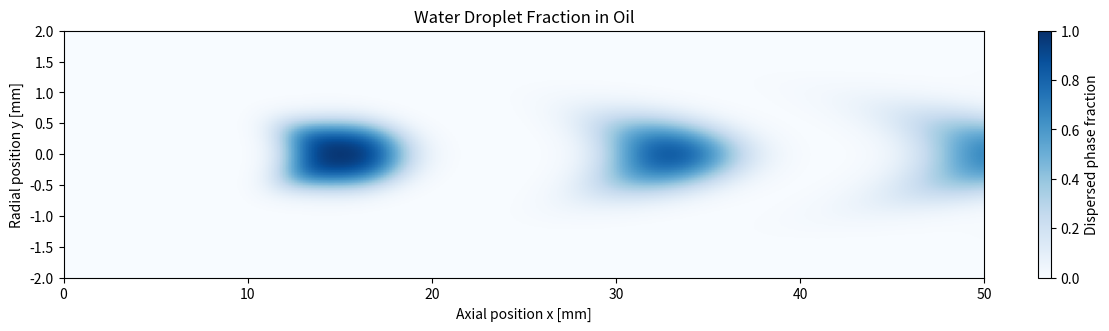
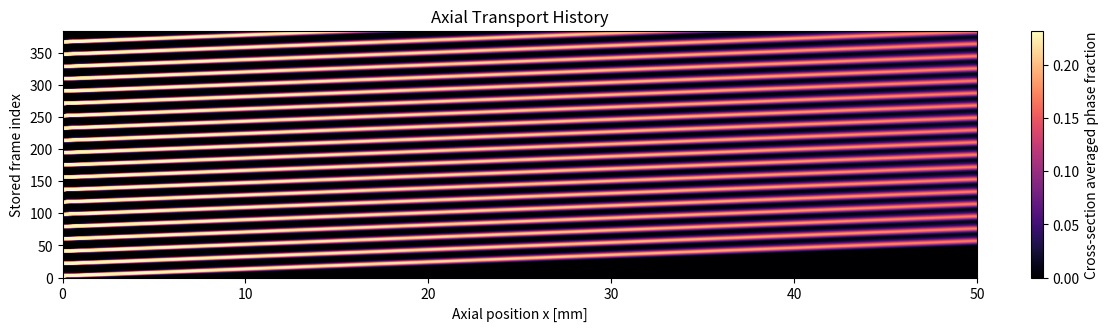
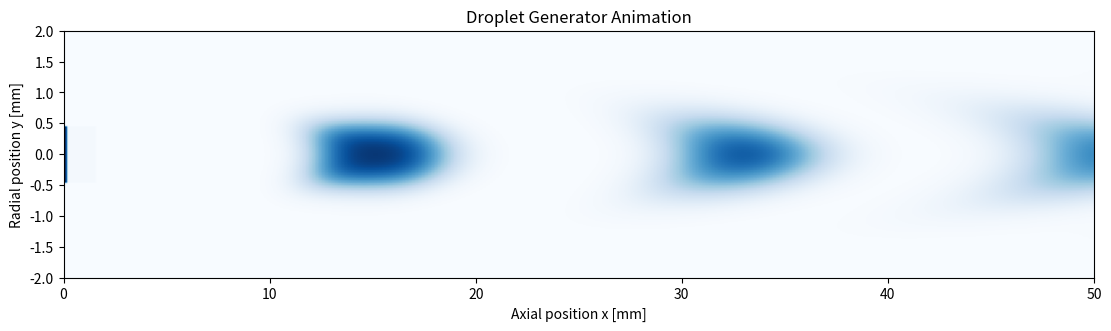

Source code (Python) for these figures, in order:
#!/usr/bin/env python3
"""Reduced-order droplet generator simulation in laminar pipe flow.

The model tracks a scalar phase fraction field for a dispersed liquid injected
through a nozzle into a carrier flow. It is not a full Navier-Stokes solver;
instead it combines:

- prescribed Poiseuille flow in a 2D pipe cross-section
- periodic injection pulses at the inlet
- explicit upwind advection of the dispersed phase
- small diffusion to regularize the interface

This is useful as a fast starting point for exploring how pulse timing, nozzle
size, and pipe velocity influence droplet spacing and transport.
"""

from __future__ import annotations

import argparse
import os
from dataclasses import dataclass
from pathlib import Path

os.environ.setdefault("MPLCONFIGDIR", str(Path(".mplconfig").resolve()))

import matplotlib.pyplot as plt
import numpy as np
from matplotlib.animation import FuncAnimation, PillowWriter


@dataclass
class SimulationConfig:
    length: float = 0.05
    radius: float = 0.002
    nx: int = 320
    ny: int = 96
    total_time: float = 3.0
    cfl: float = 0.5
    umax: float = 0.12
    diffusivity: float = 1.5e-7
    nozzle_radius: float = 0.00045
    nozzle_x: float = 0.0015
    pulse_period: float = 0.15
    duty_cycle: float = 0.32
    injection_strength: float = 28.0
    purge_strength: float = 18.0
    frame_stride: int = 12
    output_dir: str = "output"


def build_parser() -> argparse.ArgumentParser:
    parser = argparse.ArgumentParser(description=__doc__)
    parser.add_argument("--length", type=float, default=SimulationConfig.length)
    parser.add_argument("--radius", type=float, default=SimulationConfig.radius)
    parser.add_argument("--nx", type=int, default=SimulationConfig.nx)
    parser.add_argument("--ny", type=int, default=SimulationConfig.ny)
    parser.add_argument("--total-time", type=float, default=SimulationConfig.total_time)
    parser.add_argument("--cfl", type=float, default=SimulationConfig.cfl)
    parser.add_argument("--umax", type=float, default=SimulationConfig.umax)
    parser.add_argument("--diffusivity", type=float, default=SimulationConfig.diffusivity)
    parser.add_argument("--nozzle-radius", type=float, default=SimulationConfig.nozzle_radius)
    parser.add_argument("--nozzle-x", type=float, default=SimulationConfig.nozzle_x)
    parser.add_argument("--pulse-period", type=float, default=SimulationConfig.pulse_period)
    parser.add_argument("--duty-cycle", type=float, default=SimulationConfig.duty_cycle)
    parser.add_argument(
        "--injection-strength",
        type=float,
        default=SimulationConfig.injection_strength,
        help="Relaxation rate toward phi=1 inside the nozzle when the pulse is on.",
    )
    parser.add_argument(
        "--purge-strength",
        type=float,
        default=SimulationConfig.purge_strength,
        help="Relaxation rate toward phi=0 in the nozzle between pulses to keep droplets separated.",
    )
    parser.add_argument("--frame-stride", type=int, default=SimulationConfig.frame_stride)
    parser.add_argument("--output-dir", default=SimulationConfig.output_dir)
    return parser


def poiseuille_profile(y: np.ndarray, radius: float, umax: float) -> np.ndarray:
    return umax * np.clip(1.0 - (y / radius) ** 2, 0.0, None)


def laplacian(field: np.ndarray, dx: float, dy: float) -> np.ndarray:
    padded = np.pad(field, ((1, 1), (1, 1)), mode="edge")
    d2x = (padded[1:-1, 2:] - 2.0 * padded[1:-1, 1:-1] + padded[1:-1, :-2]) / dx**2
    d2y = (padded[2:, 1:-1] - 2.0 * padded[1:-1, 1:-1] + padded[:-2, 1:-1]) / dy**2
    return d2x + d2y


def advect_upwind(phi: np.ndarray, u: np.ndarray, dt: float, dx: float) -> np.ndarray:
    left = np.pad(phi[:, :-1], ((0, 0), (1, 0)), mode="edge")
    right = np.pad(phi[:, 1:], ((0, 0), (0, 1)), mode="edge")
    grad_minus = (phi - left) / dx
    grad_plus = (right - phi) / dx
    return phi - dt * np.where(u >= 0.0, u * grad_minus, u * grad_plus)


def run_simulation(config: SimulationConfig) -> tuple[np.ndarray, list[np.ndarray], np.ndarray, np.ndarray]:
    x = np.linspace(0.0, config.length, config.nx)
    y = np.linspace(-config.radius, config.radius, config.ny)
    dx = x[1] - x[0]
    dy = y[1] - y[0]
    u = poiseuille_profile(y[:, None], config.radius, config.umax)
    inlet_profile = np.where(np.abs(y) <= config.nozzle_radius, 1.0, 0.0)

    dt_adv = config.cfl * dx / max(config.umax, 1e-12)
    dt_diff = 0.25 / max(config.diffusivity * (1.0 / dx**2 + 1.0 / dy**2), 1e-12)
    dt = min(dt_adv, dt_diff, config.total_time / 600.0)
    steps = max(1, int(np.ceil(config.total_time / dt)))
    dt = config.total_time / steps

    X, Y = np.meshgrid(x, y)
    nozzle_mask = (X <= config.nozzle_x) & (np.abs(Y) <= config.nozzle_radius)
    phi = np.zeros((config.ny, config.nx), dtype=float)
    frames: list[np.ndarray] = []
    history = np.zeros((steps, config.nx), dtype=float)

    for step in range(steps):
        t = step * dt
        pulse_phase = (t % config.pulse_period) / config.pulse_period
        pulse_on = pulse_phase <= config.duty_cycle

        phi = advect_upwind(phi, u, dt, dx)
        phi += config.diffusivity * dt * laplacian(phi, dx, dy)

        if pulse_on:
            phi[nozzle_mask] += config.injection_strength * dt * (1.0 - phi[nozzle_mask])
        elif config.purge_strength > 0.0:
            phi[nozzle_mask] -= config.purge_strength * dt * phi[nozzle_mask]

        if pulse_on:
            phi[:, 0] = inlet_profile
        else:
            phi[:, 0] = 0.0
        phi[:, -1] = phi[:, -2]
        phi[0, :] = 0.0
        phi[-1, :] = 0.0
        phi = np.clip(phi, 0.0, 1.0)

        history[step] = phi.mean(axis=0)
        if step % max(config.frame_stride, 1) == 0 or step == steps - 1:
            frames.append(phi.copy())

    return phi, frames, x, y


def save_summary(config: SimulationConfig, frames: list[np.ndarray], x: np.ndarray, y: np.ndarray) -> None:
    output_dir = Path(config.output_dir)
    output_dir.mkdir(parents=True, exist_ok=True)

    final_phi = frames[-1]
    fig, ax = plt.subplots(figsize=(11, 3.2), constrained_layout=True)
    image = ax.imshow(
        final_phi,
        origin="lower",
        extent=[x.min() * 1e3, x.max() * 1e3, y.min() * 1e3, y.max() * 1e3],
        cmap="Blues",
        vmin=0.0,
        vmax=1.0,
        aspect="auto",
    )
    ax.set_title("Water Droplet Fraction in Oil")
    ax.set_xlabel("Axial position x [mm]")
    ax.set_ylabel("Radial position y [mm]")
    fig.colorbar(image, ax=ax, label="Dispersed phase fraction")
    fig.savefig(output_dir / "droplet_pipe_snapshot.png", dpi=180)
    plt.close(fig)

    fig, ax = plt.subplots(figsize=(11, 3.2), constrained_layout=True)
    centroids = np.array([frame.mean(axis=0) for frame in frames])
    image = ax.imshow(
        centroids,
        origin="lower",
        extent=[x.min() * 1e3, x.max() * 1e3, 0, len(frames)],
        cmap="magma",
        aspect="auto",
    )
    ax.set_title("Axial Transport History")
    ax.set_xlabel("Axial position x [mm]")
    ax.set_ylabel("Stored frame index")
    fig.colorbar(image, ax=ax, label="Cross-section averaged phase fraction")
    fig.savefig(output_dir / "droplet_pipe_history.png", dpi=180)
    plt.close(fig)

    fig, ax = plt.subplots(figsize=(11, 3.2), constrained_layout=True)
    image = ax.imshow(
        frames[0],
        origin="lower",
        extent=[x.min() * 1e3, x.max() * 1e3, y.min() * 1e3, y.max() * 1e3],
        cmap="Blues",
        vmin=0.0,
        vmax=1.0,
        aspect="auto",
        animated=True,
    )
    ax.set_title("Droplet Generator Animation")
    ax.set_xlabel("Axial position x [mm]")
    ax.set_ylabel("Radial position y [mm]")

    def update(frame: np.ndarray):
        image.set_array(frame)
        return (image,)

    animation = FuncAnimation(fig, update, frames=frames, interval=90, blit=True)
    try:
        animation.save(output_dir / "droplet_pipe.gif", writer=PillowWriter(fps=12))
    except Exception as exc:  # pragma: no cover - fallback for missing pillow.
        print(f"Skipping GIF export: {exc}")
    plt.close(fig)


def main() -> None:
    parser = build_parser()
    args = parser.parse_args()
    config = SimulationConfig(
        length=args.length,
        radius=args.radius,
        nx=args.nx,
        ny=args.ny,
        total_time=args.total_time,
        cfl=args.cfl,
        umax=args.umax,
        diffusivity=args.diffusivity,
        nozzle_radius=args.nozzle_radius,
        nozzle_x=args.nozzle_x,
        pulse_period=args.pulse_period,
        duty_cycle=args.duty_cycle,
        injection_strength=args.injection_strength,
        purge_strength=args.purge_strength,
        frame_stride=args.frame_stride,
        output_dir=args.output_dir,
    )
    _, frames, x, y = run_simulation(config)
    save_summary(config, frames, x, y)
    print(f"Saved outputs to {Path(config.output_dir).resolve()}")


if __name__ == "__main__":
    main()
